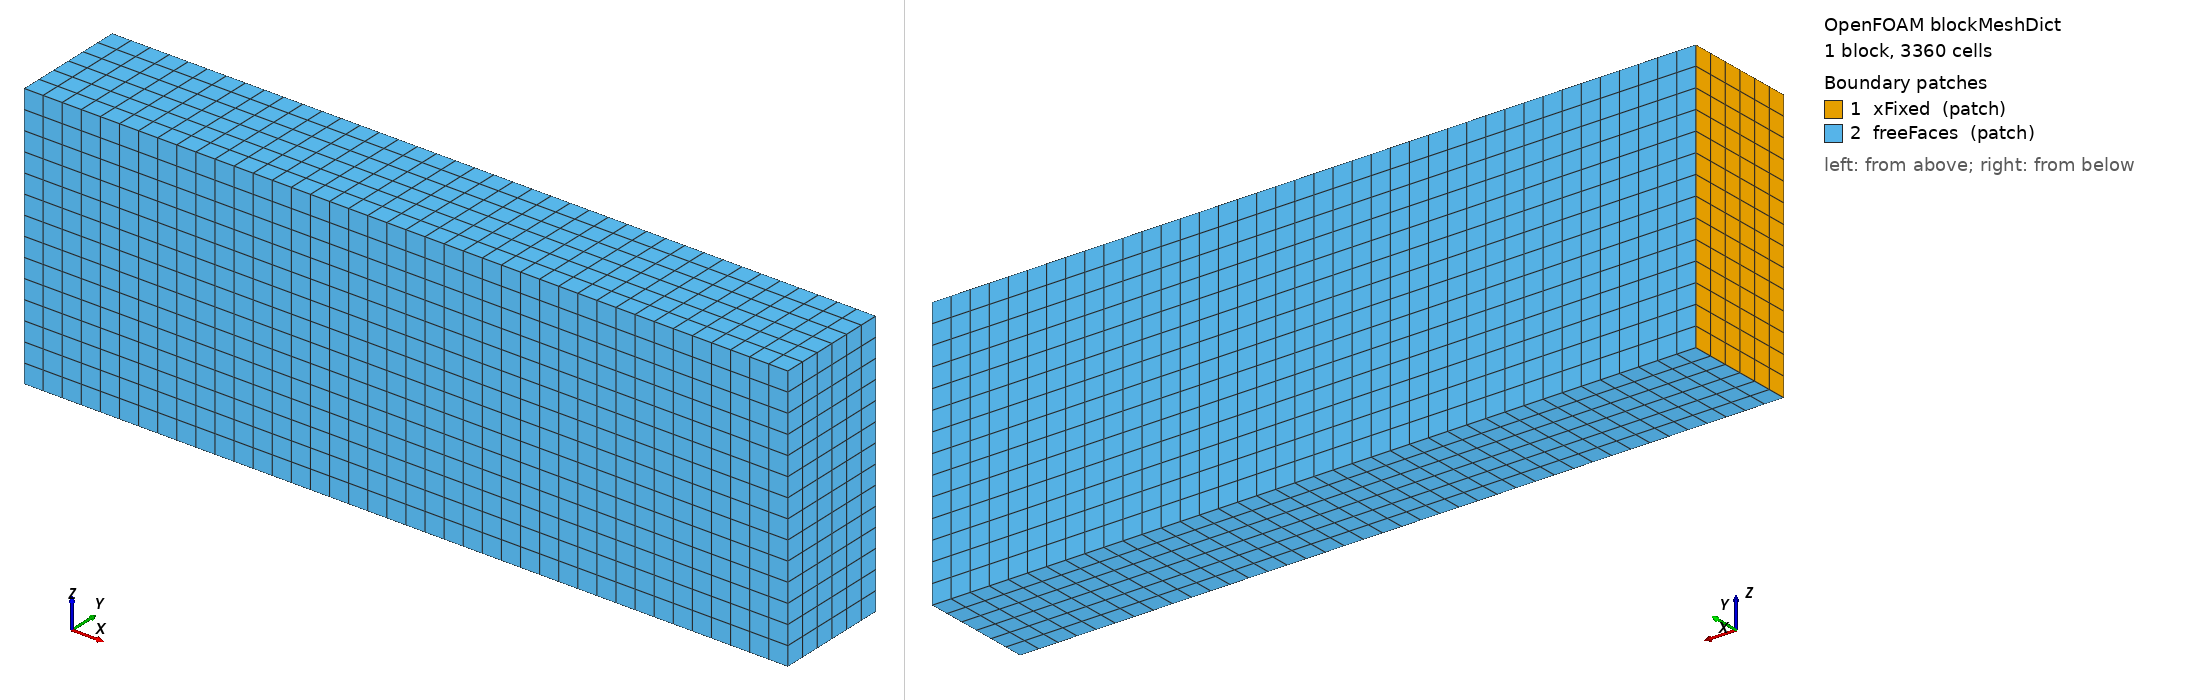

OpenFOAM case: the mesh blockMesh builds from blockMeshDict, 1 block(s), 3360 cells. Boundary patches (legend numbers): 1 xFixed (patch), 2 freeFaces (patch). Left view from above one corner, right view from below the opposite corner. Boundary conditions: 0 field file(s) under 0/; 0 of 2 drawn patches have an entry in a shipped field file.

=== system/blockMeshDict ===
/*--------------------------------*- C++ -*----------------------------------*\
| cardiacFoam: the OpenFOAM heart project                                     |
| Version:     v0.1                                                           |
| Web:         https://cardiacFoam.github.io                                  |
\*---------------------------------------------------------------------------*/
FoamFile
{
    version     2.0;
    format      ascii;
    class       dictionary;
    object      blockMeshDict;
}
// * * * * * * * * * * * * * * * * * * * * * * * * * * * * * * * * * * * * * //

scale   0.001;

vertices
(
    (0 0 0)
    (20 0 0)
    (20 3 0)
    (0 3 0)
    (0 0 7)
    (20 0 7)
    (20 3 7)
    (0 3 7)
);

blocks
(
    // deltaX = 1.0 mm
    hex (0 1 2 3 4 5 6 7) (40 6 14) simpleGrading (1 1 1)
);

edges
(
);

boundary
(
    // x=0 face: fixed to prevent rigid body motion.
    // Fibers run along x so the slab shortens toward x=20mm.
    xFixed
    {
        type patch;
        faces
        (
            (0 4 7 3)
        );
    }

    // All other faces: traction-free, allowing free contraction.
    freeFaces
    {
        type patch;
        faces
        (
            (3 7 6 2)
            (2 6 5 1)
            (1 5 4 0)
            (0 3 2 1)
            (4 5 6 7)
        );
    }
);

mergePatchPairs
(
);

// ************************************************************************* //


=== system/controlDict ===
/*--------------------------------*- C++ -*----------------------------------*\
| cardiacFoam: the OpenFOAM heart project                                     |
| Version:     v0.1                                                           |
| Web:         https://cardiacFoam.github.io                                  |
\*---------------------------------------------------------------------------*/
FoamFile
{
    version     2.0;
    format      ascii;
    class       dictionary;
    location    "system";
    object      controlDict;
}
// * * * * * * * * * * * * * * * * * * * * * * * * * * * * * * * * * * * * * //

application     cardiacFoam;

startFrom       startTime;

startTime       0;

stopAt          endTime;

endTime         0.1;

deltaT          1e-05;

writeControl    runTime;

writeInterval   5e-3;

purgeWrite      0;

writeFormat     ascii;

writePrecision  6;

writeCompression off;

timeFormat      general;

timePrecision   6;

runTimeModifiable false;

maxCo           0.02;

functions
{
    Taprobes
    {
        #include "Taprobes"
    }
    CaiProbes
    {
        #include "CaiProbes"
    }
}

// ************************************************************************* //
